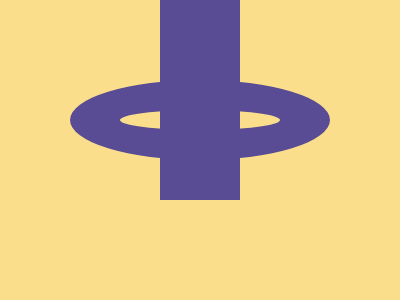

Reproduce this picture with HTML and CSS.

<!DOCTYPE html>
<html lang="en">
<head>
    <meta charset="UTF-8">
    <meta name="viewport" content="width=device-width, initial-scale=1.0">
    <title>Document</title>
</head>
<body>
    <div class='a'></div>
    <div class='b'></div>
    <style>
        body{
            margin:0;
            display:flex;
            align-items:center;
            justify-content:center;
            background:#FADE8B;
        }
        .a{
            position:absolute;
            top:80px;
            width:160px;
            height:20px;
            border-width:30px 50px 30px 50px;
            border-style: solid;
            border-radius:50%;
            border-color:#594C94;
        }
        .b{
            margin-top:auto;
            width:80px;
            height:200px;
            background:#594C94;
        }
    </style>
</body>
</html>